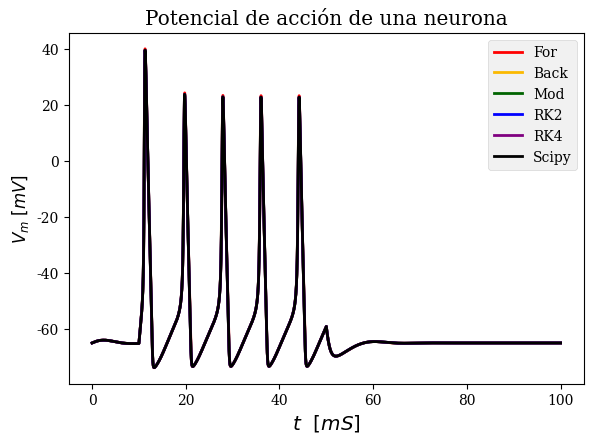

Write the Python code that produced this figure.
##
import numpy as np
import matplotlib.pyplot as plt
import scipy.optimize as opt
import scipy.integrate as inte
from scipy.integrate import odeint
from matplotlib import rcParams     # Esto es para modificar el estilo de fuente de los gráficos.


'''=====================================================================================================================
                                        CONDICIONES DEL MODELO MATEMÁTICO
====================================================================================================================='''

# Máximo valor de la conductancia del Na+ por unidad de área
g_Na = 120.0    # [mS/cm^2]

# Máximo valor de la conductancia del K+ por unidad de área
g_K = 36.0      # [mS/cm^2]

# Máximo valor de la conductancia del canal de fuga (L) por unidad de área
g_L = 0.3       # [mS/cm^2]


# Potencial de equilibrio de Nernst de Na+
E_Na = 50.0     # [mV]

# Potencial de equilibrio de Nernst de K+
E_K = -77.0     # [mV]

# Potencial de equilibrio de Nernst del canal de fuga.
E_L = -54.4     # [mV]


# Capacitancia de la membrana por unidad de área
C_M = 1.0       # [µF/cm^2]



# ===============================            CONSTANTES DEL I-ÉSIMO CANAL IÓNICO         ===============================

# β_m(Vm)
def beta_m(Vm):
    return 4.0 * np.exp(-(Vm + 65.0) / 18.0)

# α_h(Vm)
def alpha_h(Vm):
    return 0.07 * np.exp(-(Vm + 65.0) / 20.0)

# β_h(Vm)
def beta_h(Vm):
    return 1.0 / (1.0 + np.exp(-(Vm + 35.0) / 10.0))

# α_n(Vm)
def alpha_n(Vm):
    return (0.01 * (Vm + 55.0)) / (1.0 - np.exp(-(Vm + 55.0) / 10.0))

# β_n(Vm)
def beta_n(Vm):
    return 0.125 * np.exp(-(Vm + 65.0) / 80.0)

# α_m(Vm)
def alpha_m(Vm):
    return (0.1 * (Vm + 40.0)) / (1.0 - np.exp(-(Vm + 40.0) / 10.0))



# ====================================            FACTOR DE TEMPERATURA (Φ)         ====================================

def phi(T):
    '''
    :param T: [°C] Temperatura
    :return: Factor que cuantifica la rapidez de cambios en los canales iónicos debido a la temperatura (T).
    '''
    Q_10 = 3        # Radio de las tasas por un incremento de temperatura de 10 °C
    T_base = 6.3    # Temperatura base [°C]
    return (Q_10) ** ((T - T_base) / 10.0)


#==================================            TIEMPO & CORRIENTE (t & I(t))         ===================================

def tiempo_y_corriente(opcion, t1, t2, t3, t4, I1, I2, resol):
    '''
    :param opcion: * 1: Si la corriente es fija. * 2: Si la corriente es variable.
    :param t1: [mS] Valor inicial del intervalo de tiempo 1.
    :param t2: [mS] Valor final del intervalo de tiempo 1.
    :param t3: [mS] Valor inicialdel intervalo de tiempo 2.
    :param t4: [mS] Valor final del intervalo de tiempo 2.
    :param I1: [mV] Intensidad de corriente del intervalo de tiempo 1.
    :param I2: [mV] Intensidad de corriente del intervalo de tiempo 2.
    :param resol: [mS] Resolución o Step de tiempo para crear el rango.
    :return: Tupla (t,I) -> t: Intervalo de tiempo de simulación. I: Intensidad de corriente durante el tiempo t.
    '''

    # PARTE I - Se crea el arreglo de tiempo

    # Tiempo inicial (T0) y final (Tf) de simulación (graficado)
    t_0 = 0.0  # [mS]
    t_f = (t4 if opcion == 2 else t2) + 50.0  # [mS]

    # Se crea el arreglo de tiempo que va desde To a Tf con pasos de resol
    t = np.arange(t_0, t_f + resol, resol)

    # PARTE II - Corriente (I(t))
    I = np.zeros(len(t))      # Se crea el arreglo que almacena la corriente respecto al tiempo.

    # Intervalo 1
    IInd = np.where((t >= t1) & (t <= t2))      # np.where retorna los t que están en el intervalo 1.
    I[IInd] = I1                                # Para los t hallados por np.where en el arreglo se asigna-

    # Intervalo 2 - Aplica cuando la corriente es variable.
    if opcion==2:
        IInd = np.where((t >= t3) & (t <= t4))
        I[IInd] = I2

    return t, I



#=======================================    ARREGLOS QUE ALMACENAN SOLUCIONES   ========================================
def creacionArreglos(V_m0,n_0,m_0,h_0,t):

    '''
    :param V_m0: Potencial de membrana inicial
    :param n_0: Probabilidad inicial de n
    :param m_0: Probabilidad inicial de m
    :param h_0: Probabilidad inicial de h
    :param t: Arreglo de tiempo de la simulación (tiempo graficado).
    :return: Tupla ( V_m(t), n(t), m(t), h(t) ) -> Arreglos para almacenar potencial de membrana (V_m)
    & prob. de n, m y h respecto al tiempo t. Estos arreglos se inicializan respectivamente con V_m0, n_0, m_0 y h_0
    '''

    # Se crean los arreglos
    Vm_array = np.zeros(len(t))
    n_array = np.zeros(len(t))
    m_array = np.zeros(len(t))
    h_array = np.zeros(len(t))

    # Se inicializan los arreglos.
    Vm_array[0] = V_m0
    n_array[0] = n_0
    m_array[0] = m_0
    h_array[0] = h_0

    return Vm_array, n_array, m_array, h_array



'''=====================================================================================================================
                                                ECUACIONES DIFERENCIALES
====================================================================================================================='''

# PARTE I - ECUACIONES AUXILIARES

# Corriente de Na+  [Ec (2)]
def I_Na(Vm, m, h): return g_Na * (m ** 3) * h * (Vm - E_Na)

# Corriente de K+   [Ec (1)]
def I_K(Vm, n): return g_K * (n ** 4) * (Vm - E_K)

# Corriente de fuga L (Cl- y otros iones)   [Ec (3)]
def I_L(Vm):    return g_L * (Vm - E_L)

#-----------------------------------------------------------------------------------------------------------------------

# PARTE II - ECUACIONES DIFERENCIALES

# Ecuación I - Hallada al despejar la ecuación de corriente I(t).    [Ec (5) y (6)]
def dV_dt(I, Vm, n, m, h):
    return (I - I_L(Vm) - I_K(Vm,n) - I_Na(Vm,m,h)) / (C_M)

# Ecuación II
def dn_dt(phi, Vm, n):
    return phi * (alpha_n(Vm) * (1 - n) - beta_n(Vm) * n)

# Ecuación III
def dm_dt(phi, Vm, m):
    return phi * (alpha_m(Vm) * (1 - m) - beta_m(Vm) * m)

# Ecuación IV
def dh_dt(phi,Vm,h):
    return phi * (alpha_h(Vm) * (1 - h) - beta_h(Vm) * h)



'''=====================================================================================================================
                                        SOLUCIÓN DE SISTEMAS DE ECUACIONES
====================================================================================================================='''

#=============================================    FUNCIONES AUXILIARES   ===============================================

# II. EULER HACIA ATRÁS (BACKWARD)
# Permite convertir el problema en un sistema multivariable para poder resolverlo con fsolve.
# y_i = y_(i-1) + h * F(y_i)    →   0 = y_(i-1) + h * F(y_i) - y_i

def FAux_EulerBack(Aux, I, Vm, n, m, h, phi_val, h_res):
    return [Vm + h_res * dV_dt(I, Aux[0], Aux[1], Aux[2], Aux[3]) - Aux[0],
            n + h_res * dn_dt(phi_val, Aux[0], Aux[1]) - Aux[1],
            m + h_res * dm_dt(phi_val, Aux[0], Aux[2]) - Aux[2],
            h + h_res * dh_dt(phi_val, Aux[0], Aux[3]) - Aux[3]]

# III. EULER MODIFICADO (MOD)
# Permite convertir el problema en un sistema multivariable para poder resolverlo con fsolve.
# y_i = y_(i-1) + h/2 * [F(y_(i-1))+F(y_i)]    →   0 = y_(i-1) + h/2 * [F(y_(i-1))+F(y_i)] - y_i

def FAux_EulerMod(Aux, I, Vm, n, m, h, phi_val, h_res):
    return [Vm + (h_res / 2.0) * (dV_dt(I, Vm, n, m, h) + dV_dt(I, Aux[0], Aux[1], Aux[2], Aux[3])) - Aux[0],
            n + (h_res / 2.0)  * (dn_dt(phi_val, Vm, n) + dn_dt(phi_val, Aux[0], Aux[1])) - Aux[1],
            m + (h_res / 2.0)  * (dm_dt(phi_val, Vm, m) + dm_dt(phi_val, Aux[0], Aux[2])) - Aux[2],
            h + (h_res / 2.0)  * (dh_dt(phi_val, Vm, h) + dh_dt(phi_val, Aux[0], Aux[3])) - Aux[3]]



#==============================================    MÉTODOS NUMÉRICOS   =================================================

# I. EULER FORWARD
# Las ecuaciones fueron formuladas siguiendo el formato y_(i) = y_(i-1)+h[F(y_(i-1))]

def EulerFor(V_m0,n_0,m_0,h_0,T,opcion,t1,t2,t3,t4,I1,I2,h_res=0.01):

    phi_val = phi(T)
    t, I = tiempo_y_corriente(opcion,t1,t2,t3,t4,I1,I2,h_res)
    Vm_EulerFor, n_EulerFor, m_EulerFor, h_EulerFor = creacionArreglos(V_m0,n_0,m_0,h_0, t)

    for iter in range(1, len(t)):

        Vm_EulerFor[iter] = Vm_EulerFor[iter - 1] + h_res * dV_dt(I[iter],
                                                                  Vm_EulerFor[iter - 1],
                                                                  n_EulerFor[iter - 1],
                                                                  m_EulerFor[iter - 1],
                                                                  h_EulerFor[iter - 1])
        n_EulerFor[iter] = n_EulerFor[iter - 1] + h_res * dn_dt(phi_val, Vm_EulerFor[iter - 1], n_EulerFor[iter - 1])
        m_EulerFor[iter] = m_EulerFor[iter - 1] + h_res * dm_dt(phi_val, Vm_EulerFor[iter - 1], m_EulerFor[iter - 1])
        h_EulerFor[iter] = h_EulerFor[iter - 1] + h_res * dh_dt(phi_val, Vm_EulerFor[iter - 1], h_EulerFor[iter - 1])

    return t, Vm_EulerFor



# II. EULER BACKWARD

def EulerBack(V_m0,n_0,m_0,h_0,T,opcion,t1,t2,t3,t4,I1,I2,h_res=0.01):

    phi_val = phi(T)
    t, I = tiempo_y_corriente(opcion,t1,t2,t3,t4,I1,I2,h_res)
    Vm_EulerBack, n_EulerBack, m_EulerBack, h_EulerBack = creacionArreglos(V_m0,n_0,m_0,h_0, t)

    for iter in range(1, len(t)):
        BackRoots = opt.fsolve(FAux_EulerBack, np.array([Vm_EulerBack[iter - 1],
                                                         n_EulerBack[iter - 1],
                                                         m_EulerBack[iter - 1],
                                                         h_EulerBack[iter - 1]]),
                               (I[iter], Vm_EulerBack[iter - 1], n_EulerBack[iter - 1], m_EulerBack[iter - 1],
                                h_EulerBack[iter - 1], phi_val, h_res))

        Vm_EulerBack[iter] = BackRoots[0]
        n_EulerBack[iter] = BackRoots[1]
        m_EulerBack[iter] = BackRoots[2]
        h_EulerBack[iter] = BackRoots[3]

    return t, Vm_EulerBack



# III. EULER MOD

def EulerMod(V_m0,n_0,m_0,h_0,T,opcion,t1,t2,t3,t4,I1,I2,h_res=0.01):

    phi_val = phi(T)
    t, I = tiempo_y_corriente(opcion,t1,t2,t3,t4,I1,I2,h_res)
    Vm_EulerMod, n_EulerMod, m_EulerMod, h_EulerMod = creacionArreglos(V_m0,n_0,m_0,h_0, t)

    for iter in range(1, len(t)):
        ModRoots = opt.fsolve(FAux_EulerMod, np.array([Vm_EulerMod[iter - 1],
                                                       n_EulerMod[iter - 1],
                                                       m_EulerMod[iter - 1],
                                                       h_EulerMod[iter - 1]]),
                              (I[iter], Vm_EulerMod[iter - 1], n_EulerMod[iter - 1],
                               m_EulerMod[iter - 1], h_EulerMod[iter - 1], phi_val, h_res))

        Vm_EulerMod[iter] = ModRoots[0]
        n_EulerMod[iter] = ModRoots[1]
        m_EulerMod[iter] = ModRoots[2]
        h_EulerMod[iter] = ModRoots[3]

    return t, Vm_EulerMod



# IV. RUNGE-KUTTA 2 (RK2)

def RK2(V_m0,n_0,m_0,h_0,T,opcion,t1,t2,t3,t4,I1,I2,h_res=0.01):

    phi_val = phi(T)
    t, I = tiempo_y_corriente(opcion,t1,t2,t3,t4,I1,I2,h_res)
    Vm_RK2, n_RK2, m_RK2, h_RK2 = creacionArreglos(V_m0,n_0,m_0,h_0, t)

    for iter in range(1, len(t)):

        #   * kj1 = Fj(yj_(i-1))                    |   ∀ j ∈ { 1: Vm, 2: n, 3: m, 4: h }
        k11 = dV_dt(I[iter], Vm_RK2[iter - 1], n_RK2[iter - 1], m_RK2[iter - 1], h_RK2[iter - 1])
        k21 = dn_dt(phi_val, Vm_RK2[iter-1], n_RK2[iter-1])
        k31 = dm_dt(phi_val, Vm_RK2[iter-1], m_RK2[iter-1])
        k41 = dh_dt(phi_val, Vm_RK2[iter-1], h_RK2[iter-1])

        #   * kj2 = Fj(yj_(i - 1) + kj1 * h_res)    |   ∀ j ∈ { 1: Vm, 2: n, 3: m, 4: h }
        k12 = dV_dt(I[iter],
                    Vm_RK2[iter-1] + h_res * k11,
                    n_RK2[iter-1] + h_res * k21,
                    m_RK2[iter-1] + h_res * k31,
                    h_RK2[iter-1] + h_res * k41)
        k22 = dn_dt(phi_val, Vm_RK2[iter-1] + h_res * k11, n_RK2[iter-1] + h_res * k21)
        k32 = dm_dt(phi_val, Vm_RK2[iter-1] + h_res * k11, m_RK2[iter-1] + h_res * k31)
        k42 = dh_dt(phi_val, Vm_RK2[iter-1] + h_res * k11, h_RK2[iter-1] + h_res * k41)

        #   * yj_(i) = yj_(i-1) + (h/2) * (kj1 + kj2)   |   ∀ j ∈ { 1: Vm, 2: n, 3: m, 4: h }
        Vm_RK2[iter] = Vm_RK2[iter - 1] + (h_res / 2.0) * (k11 + k12)
        n_RK2[iter] = n_RK2[iter - 1] + (h_res / 2.0) * (k21 + k22)
        m_RK2[iter] = m_RK2[iter - 1] + (h_res / 2.0) * (k31 + k32)
        h_RK2[iter] = h_RK2[iter - 1] + (h_res / 2.0) * (k41 + k42)

    return t, Vm_RK2


# V. RUNGE-KUTTA 4 (RK4)

def RK4(V_m0,n_0,m_0,h_0,T,opcion,t1,t2,t3,t4,I1,I2,h_res=0.01):

    phi_val = phi(T)
    t, I = tiempo_y_corriente(opcion,t1,t2,t3,t4,I1,I2,h_res)
    Vm_RK4, n_RK4, m_RK4, h_RK4 = creacionArreglos(V_m0,n_0,m_0,h_0, t)

    for iter in range(1, len(t)):

        #   * kj1 = Fj(yj_(i-1))    |   ∀ j ∈ { 1: Vm, 2: n, 3: m, 4: h }
        k11 = dV_dt(I[iter], Vm_RK4[iter - 1], n_RK4[iter - 1], m_RK4[iter - 1], h_RK4[iter - 1])
        k21 = dn_dt(phi_val, Vm_RK4[iter - 1], n_RK4[iter - 1])
        k31 = dm_dt(phi_val, Vm_RK4[iter - 1], m_RK4[iter - 1])
        k41 = dh_dt(phi_val, Vm_RK4[iter - 1], h_RK4[iter - 1])

        #   * kj2 = Fj(yj_(i - 1) + 0.5 * h_res * kj1 )    |   ∀ j ∈ { 1: Vm, 2: n, 3: m, 4: h }
        k12 = dV_dt(I[iter],
                    Vm_RK4[iter - 1] + 0.5 * h_res * k11,
                    n_RK4[iter - 1] + 0.5 * h_res * k21,
                    m_RK4[iter - 1] + 0.5 * h_res * k31,
                    h_RK4[iter - 1] + 0.5 * h_res * k41)
        k22 = dn_dt(phi_val, Vm_RK4[iter - 1] + 0.5 * h_res * k11, n_RK4[iter - 1] + 0.5 * h_res * k21)
        k32 = dm_dt(phi_val, Vm_RK4[iter - 1] + 0.5 * h_res * k11, m_RK4[iter - 1] + 0.5 * h_res * k31)
        k42 = dh_dt(phi_val, Vm_RK4[iter - 1] + 0.5 * h_res * k11, h_RK4[iter - 1] + 0.5 * h_res * k41)

        #   * kj3 = Fj(yj_(i - 1) + 0.5 * h_res * kj2 )    |   ∀ j ∈ { 1: Vm, 2: n, 3: m, 4: h }
        k13 = dV_dt(I[iter],
                    Vm_RK4[iter - 1] + 0.5 * h_res * k12,
                    n_RK4[iter - 1] + 0.5 * h_res * k22,
                    m_RK4[iter - 1] + 0.5 * h_res * k32,
                    h_RK4[iter - 1] + 0.5 * h_res * k42)
        k23 = dn_dt(phi_val, Vm_RK4[iter - 1] + 0.5 * h_res * k12, n_RK4[iter - 1] + 0.5 * h_res * k22)
        k33 = dm_dt(phi_val, Vm_RK4[iter - 1] + 0.5 * h_res * k12, m_RK4[iter - 1] + 0.5 * h_res * k32)
        k43 = dh_dt(phi_val, Vm_RK4[iter - 1] + 0.5 * h_res * k12, h_RK4[iter - 1] + 0.5 * h_res * k42)

        #   * kj4 = Fj(yj_(i - 1) +  h_res * kj3 )    |   ∀ j ∈ { 1: Vm, 2: n, 3: m, 4: h }
        k14 = dV_dt(I[iter],
                    Vm_RK4[iter - 1] + h_res * k13,
                    n_RK4[iter - 1] + h_res * k23,
                    m_RK4[iter - 1] + h_res * k33,
                    h_RK4[iter - 1] + h_res * k43)
        k24 = dn_dt(phi_val, Vm_RK4[iter - 1] + h_res * k13, n_RK4[iter - 1] + h_res * k23)
        k34 = dm_dt(phi_val, Vm_RK4[iter - 1] + h_res * k13, m_RK4[iter - 1] + h_res * k33)
        k44 = dh_dt(phi_val, Vm_RK4[iter - 1] + h_res * k13, h_RK4[iter - 1] + h_res * k43)

        #   * yj_(i) = yj_(i-1) + (h/6) * (kj1 + 2*kj2 + 2*kj3 + kj4)   |   ∀ j ∈ { 1: Vm, 2: n, 3: m, 4: h }
        Vm_RK4[iter] = Vm_RK4[iter - 1] + (h_res / 6.0) * (k11 + 2.0 * k12 + 2.0 * k13 + k14)
        n_RK4[iter] = n_RK4[iter - 1] + (h_res / 6.0) * (k21 + 2.0 * k22 + 2.0 * k23 + k24)
        m_RK4[iter] = m_RK4[iter - 1] + (h_res / 6.0) * (k31 + 2.0 * k32 + 2.0 * k33 + k34)
        h_RK4[iter] = h_RK4[iter - 1] + (h_res / 6.0) * (k41 + 2.0 * k42 + 2.0 * k43 + k44)

    return t, Vm_RK4


# VI. Odeint

def SCIPY(V_m0, n_0, m_0, h_0, T, opcion, t1, t2, t3, t4, I1, I2, h_res=0.01):

    phi_val = phi(T)
    t, I = tiempo_y_corriente(opcion, t1, t2, t3, t4, I1, I2, h_res)

    # ECUACIÓN AUXILIAR I
    def Id(t_ev, t_1=t1, t_2=t2, t_3=t3, t_4=t4, I_1=I1, I_2=I2, op = opcion):

        '''
        :param t: [mS] Tiempo para el cual se quiere averiguar la corriente.
        :return: [mV] Corriente en el tiempo t dado por parámetro.
        '''

        if t_ev >= t_1 and t_ev <= t_2: return I_1
        elif (t_ev >= t_3 and t_ev <= t_4) and (op == 2): return I_2
        else: return 0.0

    # ECUACIÓN AUXILIAR II
    def deriv_ev_ini(X,t_ev):

        '''
        :param X: Arreglo con valores iniciales del potencial de membrana inicial (V_m0) y la probabilidad inicial de
        n, m, h (n_0, m_0 y  h_0 respectivamente.)
        :param t_0: Tiempo evaluado
        :return: Matriz con las ecuaciones diferenciales evaluadas en t_0.
        '''

        dy = np.zeros((4,))
        dy[0] = dV_dt(Id(t_ev),X[0],X[1],X[2],X[3])
        dy[1] = dn_dt(phi_val,X[0],X[1])
        dy[2] = dm_dt(phi_val,X[0],X[2])
        dy[3] = dh_dt(phi_val,X[0],X[3])

        return dy

    # Se implementa la solución del sistema ODE usando la funcion odeint de la librería Scipy.
    Sol_Scipy = odeint(deriv_ev_ini,[V_m0, n_0, m_0, h_0],t)

    # Por como se organizó el sistema, la primera columna (índice 0) corresponde al vector de soluciones Vm.
    Vm_Scipy = Sol_Scipy[:,0]

    return t, Vm_Scipy

## 0. THIS IS ONLY A TEST :V TODO Borrar después de probar

plt.figure()
rcParams['font.family'] = 'serif'   # Define que las fuentes usadas en el gráfico son serifadas.

plt.xlabel(r'$t\ \ [mS]$',fontsize='x-large')       # Título secundario del eje x
plt.ylabel(r'$V_m\ [mV]$ ',fontsize='large')        # Título secundario del eje y
plt.style.use('bmh')

plt.title('Potencial de acción de una neurona', fontsize='x-large')
plt.tight_layout(pad=2.0)

# ESTOS SON LOS VALORES POR DEFECTO QUE UTILICÉ PARA PROBAR QUE ESTA VAINA FUNCIONA.
V_m0 = -65.0;   n_0 = 0.30;     m_0 = 0.05;     h_0 = 0.60
T = 10.0

opcion = 1
t1 = 10.0;      t2 = 50.0;      t3 = 100.0;     t4 = 150.0
I1 = 20.0;                      I2 = -15.0
##
t_eFor,V_eFor = EulerFor(V_m0,n_0,m_0,h_0,T,opcion,t1,t2,t3,t4,I1,I2)
plt.plot(t_eFor,V_eFor,color='red',label="For")
plt.legend()
##
t_eBack,V_eBack = EulerBack(V_m0,n_0,m_0,h_0,T,opcion,t1,t2,t3,t4,I1,I2)
plt.plot(t_eBack,V_eBack,color='#fbb901',label="Back")
plt.legend()

##
t_eMod,V_eMod = EulerMod(V_m0,n_0,m_0,h_0,T,opcion,t1,t2,t3,t4,I1,I2)
plt.plot(t_eMod,V_eMod,color='darkgreen',label="Mod")
plt.legend()

##
t_RK2,V_RK2 = RK2(V_m0,n_0,m_0,h_0,T,opcion,t1,t2,t3,t4,I1,I2)
plt.plot(t_RK2,V_RK2,color='blue',label="RK2")
plt.legend()

##
t_RK4,V_RK4 = RK4(V_m0,n_0,m_0,h_0,T,opcion,t1,t2,t3,t4,I1,I2)
plt.plot(t_RK4,V_RK4,color='purple',label="RK4")
plt.legend()

##
t_Scipy, V_Scipy = SCIPY(V_m0,n_0,m_0,h_0,T,opcion,t1,t2,t3,t4,I1,I2)
plt.plot(t_Scipy,V_Scipy,color='black',label="Scipy")
plt.legend()